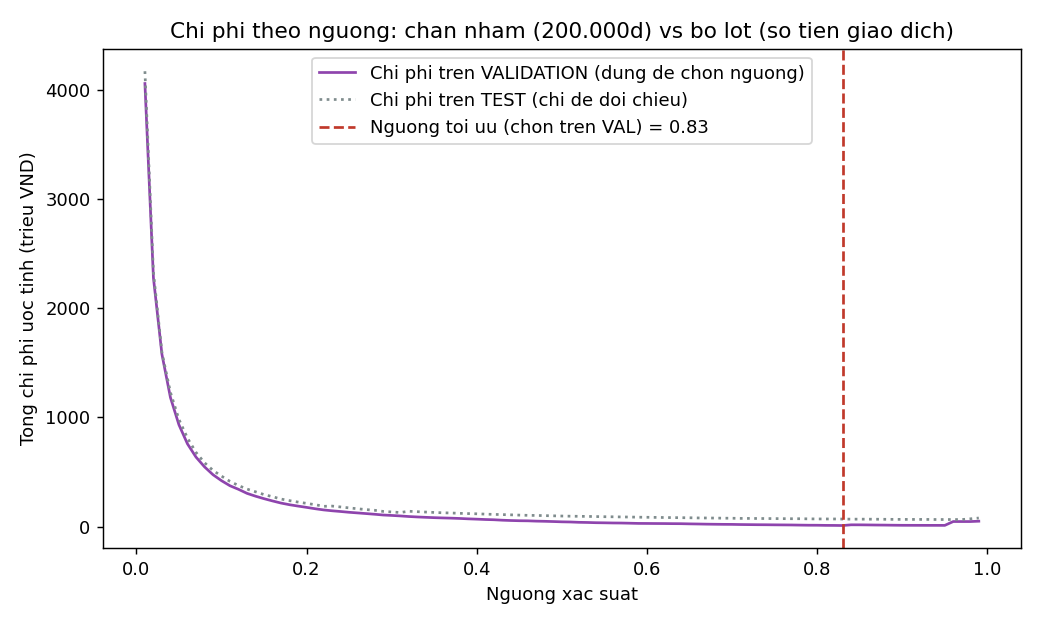

The data file committed next to this chart (first rows):
threshold, total_cost_val_vnd, total_cost_test_vnd_doi_chieu
0.01, 4055400000, 4167800000
0.02, 2278018630, 2328200000
0.03, 1577069630, 1593938930
0.04, 1181669630, 1228957660
0.05, 931869630, 980957660
0.06, 757869630, 810357660
0.07, 637069630, 680024350
0.08, 547669630, 585251350
0.09, 475469630, 515256280
0.1, 420869630, 462656280
0.11, 374269630, 414256280
0.12, 341669630, 376256280
0.13, 304669630, 344056280
0.14, 278869630, 319256280
0.15, 256069630, 293656280
0.16, 235269630, 274056280
0.17, 215869630, 252656280
0.18, 200669630, 238056280
0.19, 188269630, 225056280
0.2, 176469630, 213056280
0.21, 164069630, 201256280
0.22, 153269630, 186256280
0.23, 145269630, 188320930
0.24, 138669630, 180320930
0.25, 131469630, 171720930
0.26, 125669630, 163720930
0.27, 119669630, 156320930
0.28, 113469630, 149920930
0.29, 106669630, 139520930
0.3, 102669630, 134720930
0.31, 98269630, 129520930
0.32, 92869630, 141047030
0.33, 88869630, 137047030
0.34, 85469630, 133647030
0.35, 82269630, 130247030
0.36, 79869630, 127047030
0.37, 77869630, 125047030
0.38, 75069630, 122047030
0.39, 71469630, 119647030
0.4, 68669630, 117647030
0.41, 65469630, 114847030
0.42, 63269630, 112247030
0.43, 59069630, 110447030
0.44, 56269630, 108247030
0.45, 54269630, 105647030
0.46, 53339160, 103647030
0.47, 50555160, 102647030
0.48, 48955160, 100847030
0.49, 46755160, 99247030
0.5, 44155160, 97247030
0.51, 42755160, 95847030
0.52, 39755160, 94647030
0.53, 38355160, 93847030
0.54, 36155160, 92447030
0.55, 35155160, 91047030
0.56, 33755160, 90247030
0.57, 33155160, 89047030
0.58, 31555160, 88047030
0.59, 29755160, 86647030
0.6, 29355160, 85847030
... 39 more rows
